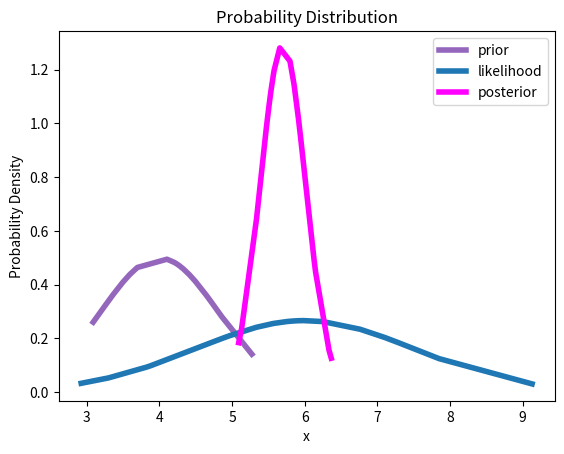

Python code for this plot:
import matplotlib.pyplot as plt
from scipy.stats import norm
import math
import numpy as np

# Given parameters
n = 20
mu_prior = 4
var_prior = 0.64
std_dev_prior = math.sqrt(var_prior)

mu_like = 6
var_like = 2.25
std_dev_like = math.sqrt(var_like)

# Calculated parametres for posterior distribution
mu_post = 5.7
var_post = 0.095
std_dev_post = math.sqrt(var_post)

# Plotting
# -------------- Prior --------------
x_prior = sorted(np.random.normal(mu_prior, std_dev_prior, n))
y_prior = norm.pdf(x_prior, mu_prior, std_dev_prior)
 
prior, = plt.plot(x_prior, y_prior, color = 'tab:purple', linewidth = 4.0)

# -------------- Likelihood --------------
x_like = sorted(np.random.normal(mu_like, std_dev_like, n))
y_like = norm.pdf(x_like, mu_like, std_dev_like)

likelihood, = plt.plot(x_like, y_like, color = 'tab:blue', linewidth = 4.0)

# -------------- Posterior --------------
x_post = sorted(np.random.normal(mu_post, std_dev_post, n))
y_post = norm.pdf(x_post, mu_post, std_dev_post)

posterior, = plt.plot(x_post, y_post, color = 'magenta', linewidth = 4.0)

plt.title("Probability Distribution")
plt.xlabel('x')
plt.ylabel('Probability Density')
plt.legend(handles = [prior, likelihood, posterior], labels = ['prior', 'likelihood', 'posterior'])
plt.savefig("Plot.png")
#plt.show()


